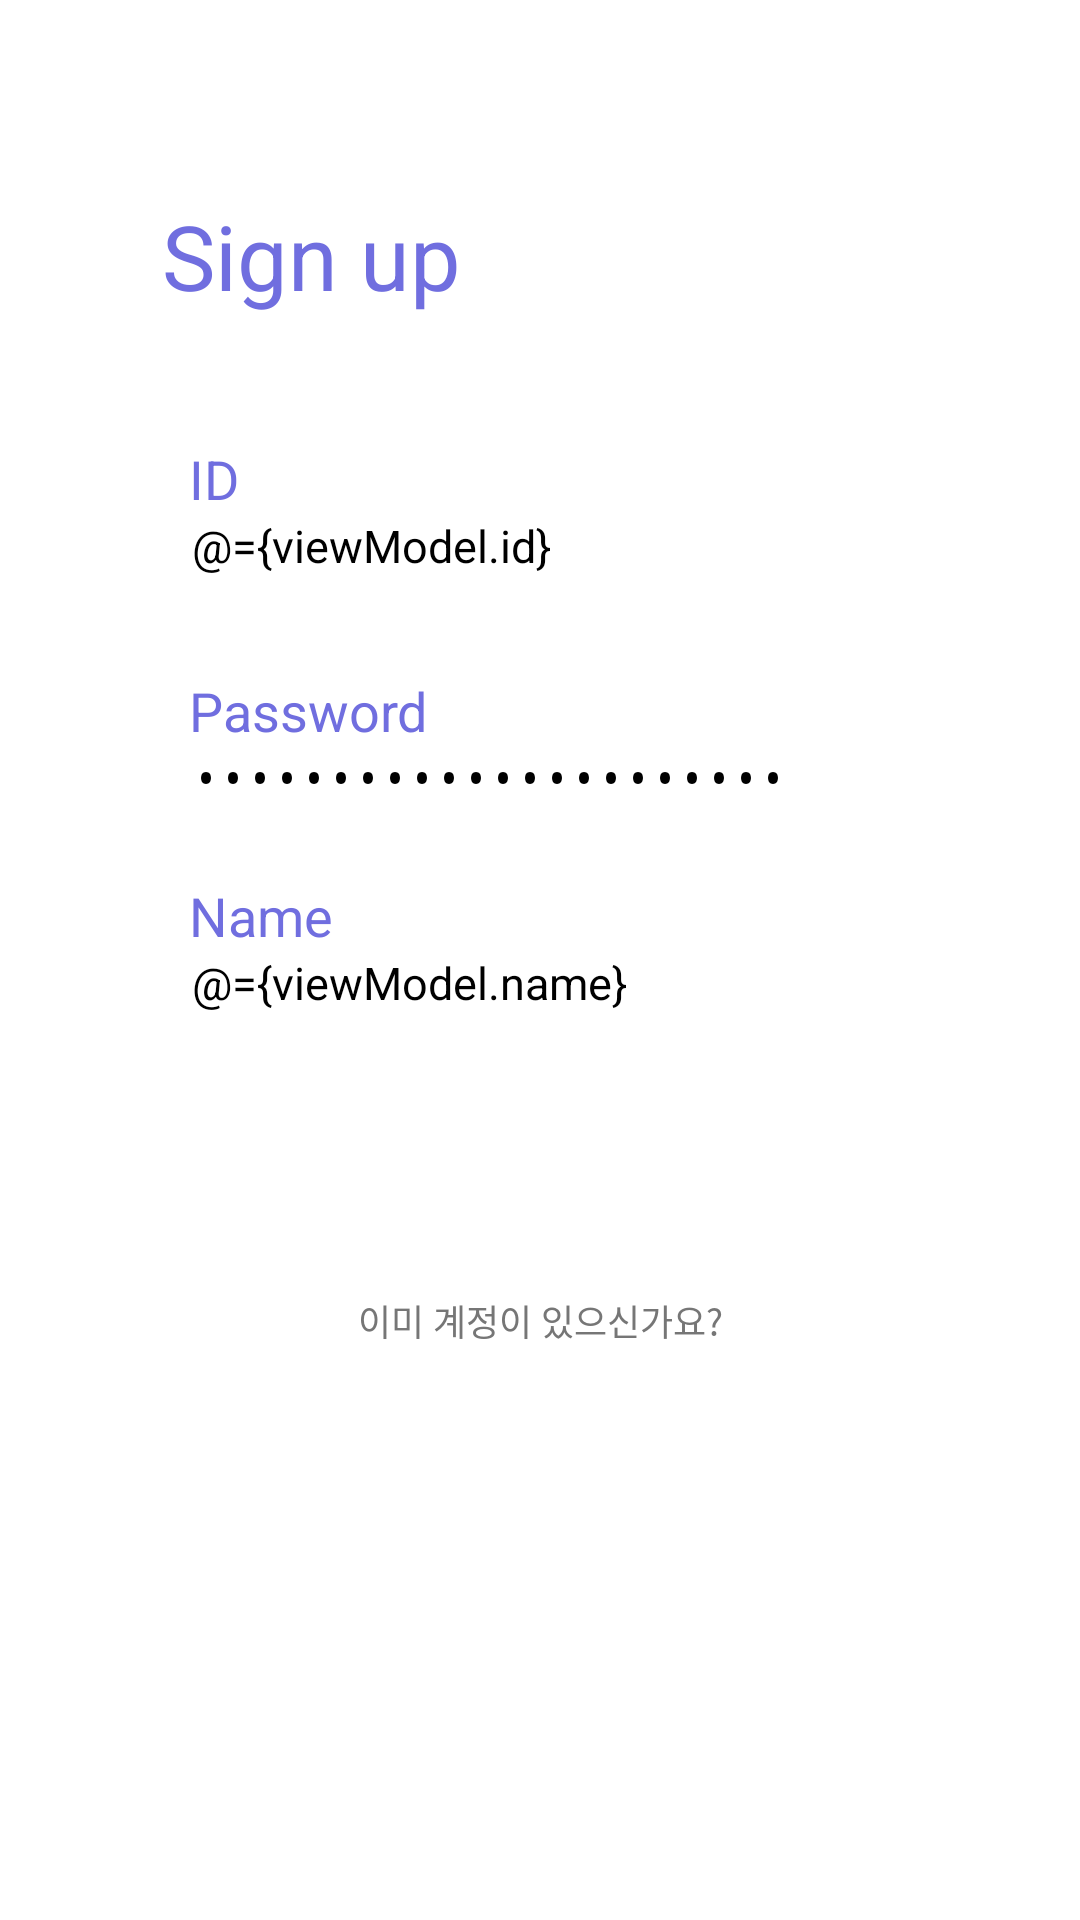

Layout XML and referenced resources for this Android screen:
<!-- AndroidManifest.xml: application theme Theme.AndroidChatDemo -->
<!-- res/layout/activity_sign_up.xml -->
<?xml version="1.0" encoding="utf-8"?>
<layout xmlns:android="http://schemas.android.com/apk/res/android"
    xmlns:app="http://schemas.android.com/apk/res-auto"
    xmlns:tools="http://schemas.android.com/tools">

    <data>
        <variable
            name="viewModel"
            type="com.wonjoon.androidchatdemo.viewmodel.SignUpViewModel" />
    </data>

    <androidx.constraintlayout.widget.ConstraintLayout
        android:layout_width="match_parent"
        android:layout_height="match_parent"
        tools:context=".view.activity.SignUpActivity">


        <TextView
            android:id="@+id/title_sign_up"
            android:layout_width="wrap_content"
            android:layout_height="wrap_content"
            android:textSize="30sp"
            android:textColor="@color/main_color"
            android:text="Sign up"
            android:layout_marginTop="65dp"
            android:layout_marginStart="54dp"
            app:layout_constraintTop_toTopOf="parent"
            app:layout_constraintStart_toStartOf="parent" />


        <TextView
            android:id="@+id/signup_id_title"
            android:layout_width="wrap_content"
            android:layout_height="wrap_content"
            android:layout_marginStart="63dp"
            android:layout_marginTop="42dp"
            android:text="ID"
            android:textColor="@color/main_color"
            android:textSize="18sp"
            app:layout_constraintStart_toStartOf="parent"
            app:layout_constraintTop_toBottomOf="@+id/title_sign_up" />


        <EditText
            android:id="@+id/signup_id_text"
            android:layout_width="0dp"
            android:layout_height="wrap_content"
            android:layout_marginHorizontal="64dp"
            android:hint="ID를 입력해주세요."
            android:text="@={viewModel.id}"
            android:paddingBottom="9dp"
            android:textColor="@color/black"
            android:textSize="15sp"
            app:layout_constraintEnd_toEndOf="parent"
            app:layout_constraintStart_toStartOf="parent"
            app:layout_constraintTop_toBottomOf="@+id/signup_id_title" />

        <TextView
            android:id="@+id/signup_password_title"
            android:layout_width="wrap_content"
            android:layout_height="wrap_content"
            android:layout_marginStart="63dp"
            android:layout_marginTop="22dp"
            android:text="Password"
            android:textColor="@color/main_color"
            android:textSize="18sp"
            app:layout_constraintStart_toStartOf="parent"
            app:layout_constraintTop_toBottomOf="@id/signup_id_text" />


        <EditText

            android:id="@+id/signup_password_text"
            android:layout_width="match_parent"
            android:layout_height="wrap_content"
            android:textSize="15sp"
            android:inputType="textPassword"
            android:text="@={viewModel.password}"
            android:layout_marginStart="64dp"
            android:layout_marginEnd="70dp"
            app:layout_constraintStart_toStartOf="parent"
            app:layout_constraintTop_toBottomOf="@+id/signup_password_title"
            android:hint="비밀번호를 입력하세요." />


        <TextView
            android:id="@+id/signup_name_title"
            android:layout_width="wrap_content"
            android:layout_height="wrap_content"
            android:layout_marginStart="63dp"
            android:text="Name"
            android:layout_marginTop="22dp"
            android:textColor="@color/main_color"
            android:textSize="18sp"
            app:layout_constraintStart_toStartOf="parent"
            app:layout_constraintTop_toBottomOf="@+id/signup_password_text" />


        <EditText
            android:id="@+id/signup_name_text"
            android:layout_width="match_parent"
            android:layout_height="wrap_content"
            android:layout_marginStart="64dp"
            android:layout_marginEnd="70dp"
            android:textSize="15sp"
            android:text="@={viewModel.name}"
            app:layout_constraintTop_toBottomOf="@+id/signup_name_title"
            app:layout_constraintStart_toStartOf="parent"
            android:hint="이름을 입력하세요." />


        <androidx.appcompat.widget.AppCompatButton
            android:id="@+id/signup_btn"
            android:layout_width="280dp"
            android:layout_height="50dp"
            android:layout_marginTop="32dp"
            android:text="다음"
            android:textAllCaps="false"
            android:textColor="@color/white"
            android:textSize="14sp"
            android:onClick="@{() -> viewModel.signUp(viewModel.id, viewModel.password, viewModel.name)}"
            android:backgroundTint="@{viewModel.id.empty ? @color/gray : (viewModel.password.empty ? @color/gray : (viewModel.name.empty ? @color/gray : @color/main_color))}"
            app:layout_constraintLeft_toLeftOf="parent"
            app:layout_constraintRight_toRightOf="parent"
            app:layout_constraintTop_toBottomOf="@+id/signup_name_text" />

        <androidx.appcompat.widget.AppCompatButton
            android:id="@+id/have_account"
            android:layout_width="wrap_content"
            android:layout_height="40dp"
            android:layout_marginTop="10dp"
            android:background="#00ff0000"
            android:text="이미 계정이 있으신가요?"
            android:textColor="#767676"
            android:textSize="12sp"
            app:layout_constraintEnd_toEndOf="parent"
            app:layout_constraintStart_toStartOf="parent"
            app:layout_constraintTop_toBottomOf="@id/signup_btn" />

    </androidx.constraintlayout.widget.ConstraintLayout>
</layout>
<!-- resources referenced by this layout -->
<resources>
  <color name="black">#FF000000</color>
  <color name="gray">#CCCCCC</color>
  <color name="main_color">#706EDF</color>
  <color name="white">#FFFFFFFF</color>
  <style name="Theme.AndroidChatDemo" parent="Theme.MaterialComponents.DayNight.DarkActionBar">
          
          <item name="colorPrimary">@color/purple_200</item>
          <item name="colorPrimaryVariant">@color/purple_700</item>
          <item name="colorOnPrimary">@color/black</item>
          
          <item name="colorSecondary">@color/teal_200</item>
          <item name="colorSecondaryVariant">@color/teal_200</item>
          <item name="colorOnSecondary">@color/black</item>
          
          <item name="android:statusBarColor" tools:targetApi="l">?attr/colorPrimaryVariant</item>
          
      </style>
  <color name="purple_200">#FFBB86FC</color>
  <color name="purple_700">#FF3700B3</color>
  <color name="teal_200">#FF03DAC5</color>
</resources>
